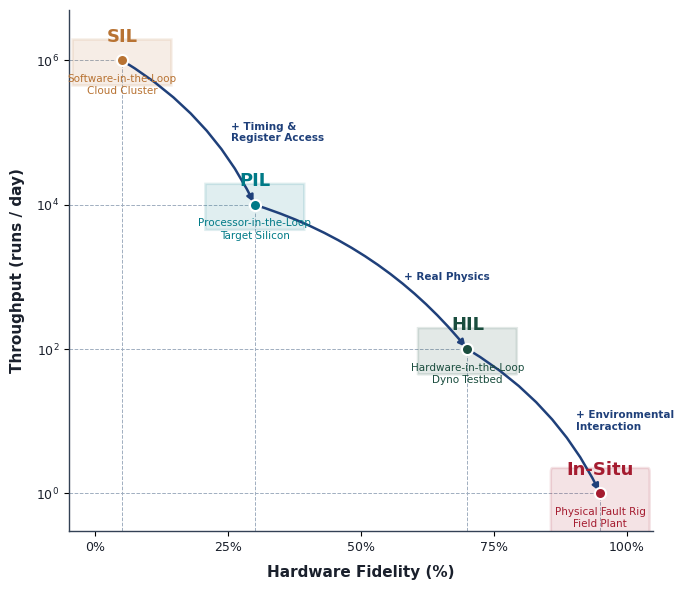

This chart was generated by the following Python code: (Note: this script raises an exception after producing the figure.)
#!/usr/bin/env python3
"""Generate fig15_qualification_ladder as a matplotlib figure."""
import matplotlib.pyplot as plt
import matplotlib.patches as mpatches
from matplotlib.patches import FancyBboxPatch
import numpy as np

# ── Book style ──────────────────────────────────────────────────────────
plt.rcParams["font.family"] = "sans-serif"
plt.rcParams["font.sans-serif"] = ["Helvetica", "Arial", "DejaVu Sans"]
plt.rcParams["axes.edgecolor"] = "#334155"
plt.rcParams["axes.linewidth"] = 1.0
plt.rcParams["mathtext.default"] = "regular"

# ── Colors ──────────────────────────────────────────────────────────────
ethbronze      = "#B87333"
ethpetrol      = "#007A87"
emeraldpine    = "#1A4D3E"
harvardcrimson = "#A51C30"
ethdarkblue    = "#1F407A"
ink            = "#1A202C"
paleink        = "#A0AEC0"

# ── Data ────────────────────────────────────────────────────────────────
# (name, hw_fidelity_pct, throughput_runs_per_day, color, subtitle)
stages = [
    ("SIL",     5,   1e6, ethbronze,      "Software-in-the-Loop\nCloud Cluster"),
    ("PIL",    30,   1e4, ethpetrol,      "Processor-in-the-Loop\nTarget Silicon"),
    ("HIL",    70,   1e2, emeraldpine,    "Hardware-in-the-Loop\nDyno Testbed"),
    ("In-Situ", 95,  1e0, harvardcrimson, "Physical Fault Rig\nField Plant"),
]

# Transition annotations
transitions = [
    ("+ Timing &\nRegister Access", 0, 1),
    ("+ Real Physics",              1, 2),
    ("+ Environmental\nInteraction", 2, 3),
]

fig, ax = plt.subplots(figsize=(7, 6))

# Log scale for y
ax.set_yscale("log")
ax.set_xlim(-5, 105)
ax.set_ylim(0.3, 5e6)

# Plot each stage as a labeled box
box_w, box_h_log = 18, 0.6  # box half-widths in data coords

for name, fid, tput, color, subtitle in stages:
    # Box
    box = FancyBboxPatch(
        (fid - 9, tput * 0.45), 18, tput * 1.5,
        boxstyle="round,pad=0.3", facecolor=color, alpha=0.12,
        edgecolor=color, linewidth=1.8, zorder=3
    )
    ax.add_patch(box)

    # Main label
    ax.text(fid, tput * 1.6, name, fontsize=13, fontweight="bold",
            color=color, ha="center", va="bottom", zorder=5)

    # Subtitle
    ax.text(fid, tput * 0.65, subtitle, fontsize=7.5, color=color,
            ha="center", va="top", zorder=5, linespacing=1.3)

    # Marker
    ax.plot(fid, tput, "o", color=color, markersize=8, zorder=6,
            markeredgecolor="white", markeredgewidth=1.5)

    # Dashed grid lines
    ax.plot([fid, fid], [0.3, tput], color=paleink, linewidth=0.7,
            linestyle="--", zorder=1)
    ax.plot([-5, fid], [tput, tput], color=paleink, linewidth=0.7,
            linestyle="--", zorder=1)

# Transition arrows
for label, i_from, i_to in transitions:
    _, f1, t1, c1, _ = stages[i_from]
    _, f2, t2, c2, _ = stages[i_to]
    mid_f = (f1 + f2) / 2
    mid_t = np.sqrt(t1 * t2)  # geometric mean for log scale
    ax.annotate("",
                xy=(f2, t2), xytext=(f1, t1),
                arrowprops=dict(arrowstyle="-|>", color=ethdarkblue,
                               lw=1.8, connectionstyle="arc3,rad=-0.15"),
                zorder=4)
    ax.text(mid_f + 8, mid_t, label, fontsize=7.5, fontweight="bold",
            color=ethdarkblue, ha="left", va="center")

# Axes labels
ax.set_xlabel("Hardware Fidelity (%)", fontsize=11, fontweight="bold",
              color=ink, labelpad=8)
ax.set_ylabel("Throughput (runs / day)", fontsize=11, fontweight="bold",
              color=ink, labelpad=8)

# X ticks
ax.set_xticks([0, 25, 50, 75, 100])
ax.set_xticklabels(["0%", "25%", "50%", "75%", "100%"], fontsize=9, color=ink)

# Y ticks
ax.set_yticks([1e0, 1e2, 1e4, 1e6])
ax.set_yticklabels([r"$10^0$", r"$10^2$", r"$10^4$", r"$10^6$"],
                   fontsize=9, color=ink)
ax.yaxis.set_minor_locator(plt.NullLocator())

# Grid
ax.grid(False)

# Spines
ax.spines["right"].set_visible(False)
ax.spines["top"].set_visible(False)

plt.tight_layout()

# Output paths relative to this script
_here = __import__("pathlib").Path(__file__).resolve().parent
_root = _here.parents[1]  # books/vol4/
(_root / "15_verification" / "images" / "png").mkdir(parents=True, exist_ok=True)
(_root / "15_verification" / "images" / "svg").mkdir(parents=True, exist_ok=True)
plt.savefig(_root / "15_verification" / "images" / "png" / "fig15_qualification_ladder.png",
            dpi=300, bbox_inches="tight", facecolor="white")
plt.savefig(_root / "15_verification" / "images" / "svg" / "fig15_qualification_ladder.svg",
            bbox_inches="tight", facecolor="white")
print("OK: fig15_qualification_ladder")
